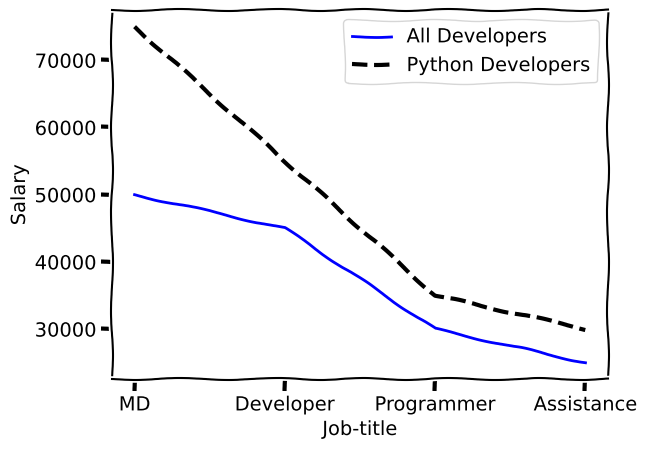

Source code (Python):
import matplotlib.pyplot as plt

plt.xkcd()
# plt.style.use("fivethirtyeight")
# plt.style.use("ggplot")

designation_x = ["MD", "Developer", "Programmer", "Assistance"]
salary_y = [50000, 45000, 30000, 25000]

plt.plot(designation_x, salary_y, color="b", label="All Developers")

sal_y=[75000,55000,35000,30000]
plt.plot(designation_x, sal_y, color='k', linestyle='--', linewidth=3, label="Python Developers")

plt.xlabel("Job-title")
plt.ylabel("Salary")
plt.grid("True")

plt.legend()
plt.savefig("linechart2.png")
plt.show()